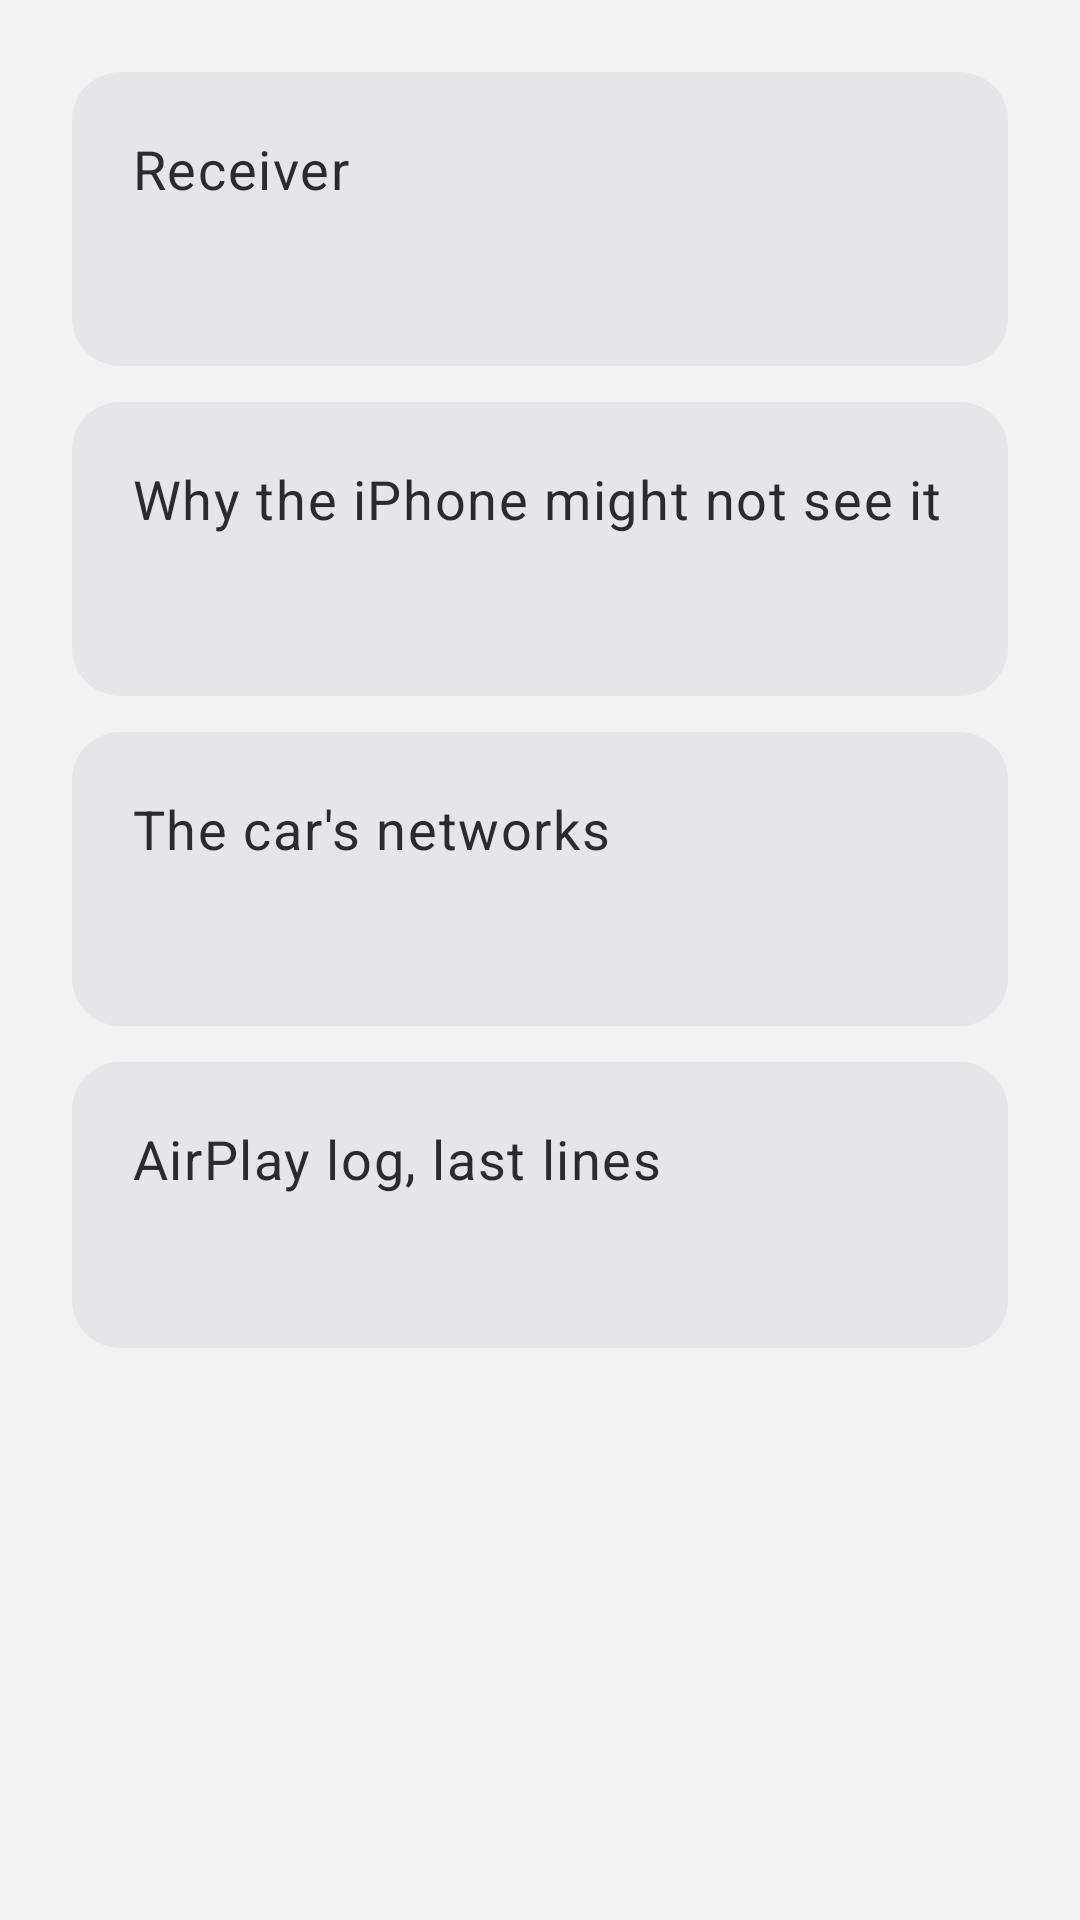

Produce the Android XML layout that renders to this screen, including the resource entries it uses.
<!-- AndroidManifest.xml: application theme Theme.Veil -->
<!-- res/layout/fragment_network.xml -->
<?xml version="1.0" encoding="utf-8"?>
<ScrollView xmlns:android="http://schemas.android.com/apk/res/android"
    android:layout_width="match_parent"
    android:layout_height="match_parent"
    android:clipToPadding="false"
    android:paddingStart="@dimen/page_padding"
    android:paddingTop="@dimen/gutter"
    android:paddingEnd="@dimen/page_padding"
    android:paddingBottom="@dimen/page_padding">

    <LinearLayout
        android:layout_width="match_parent"
        android:layout_height="wrap_content"
        android:orientation="vertical">

        <LinearLayout
            android:layout_width="match_parent"
            android:layout_height="wrap_content"
            android:layout_marginTop="@dimen/gutter"
            android:background="@drawable/bg_card"
            android:orientation="vertical"
            android:padding="@dimen/row_padding">

            <TextView
                android:layout_width="match_parent"
                android:layout_height="wrap_content"
                android:text="@string/net_receiver_title"
                android:textAppearance="@style/TextAppearance.Veil.Body" />

            <TextView
                android:id="@+id/net_receiver"
                android:layout_width="match_parent"
                android:layout_height="wrap_content"
                android:layout_marginTop="@dimen/gutter"
                android:fontFeatureSettings="tnum"
                android:textAppearance="@style/TextAppearance.Veil.Caption"
                android:textColor="@color/text_secondary"
                android:textIsSelectable="true" />
        </LinearLayout>

        <LinearLayout
            android:layout_width="match_parent"
            android:layout_height="wrap_content"
            android:layout_marginTop="@dimen/gutter"
            android:background="@drawable/bg_card"
            android:orientation="vertical"
            android:padding="@dimen/row_padding">

            <TextView
                android:layout_width="match_parent"
                android:layout_height="wrap_content"
                android:text="@string/net_advice_title"
                android:textAppearance="@style/TextAppearance.Veil.Body" />

            <TextView
                android:id="@+id/net_advice"
                android:layout_width="match_parent"
                android:layout_height="wrap_content"
                android:layout_marginTop="@dimen/gutter"
                android:maxWidth="760dp"
                android:textAppearance="@style/TextAppearance.Veil.Caption"
                android:textColor="@color/text_secondary" />
        </LinearLayout>

        <LinearLayout
            android:layout_width="match_parent"
            android:layout_height="wrap_content"
            android:layout_marginTop="@dimen/gutter"
            android:background="@drawable/bg_card"
            android:orientation="vertical"
            android:padding="@dimen/row_padding">

            <TextView
                android:layout_width="match_parent"
                android:layout_height="wrap_content"
                android:text="@string/net_networks_title"
                android:textAppearance="@style/TextAppearance.Veil.Body" />

            <TextView
                android:id="@+id/net_networks"
                android:layout_width="match_parent"
                android:layout_height="wrap_content"
                android:layout_marginTop="@dimen/gutter"
                android:fontFeatureSettings="tnum"
                android:textAppearance="@style/TextAppearance.Veil.Caption"
                android:textColor="@color/text_secondary"
                android:textIsSelectable="true" />
        </LinearLayout>

        <LinearLayout
            android:layout_width="match_parent"
            android:layout_height="wrap_content"
            android:layout_marginTop="@dimen/gutter"
            android:background="@drawable/bg_card"
            android:orientation="vertical"
            android:padding="@dimen/row_padding">

            <TextView
                android:layout_width="match_parent"
                android:layout_height="wrap_content"
                android:text="@string/net_log_title"
                android:textAppearance="@style/TextAppearance.Veil.Body" />

            <TextView
                android:id="@+id/net_log"
                android:layout_width="match_parent"
                android:layout_height="wrap_content"
                android:layout_marginTop="@dimen/gutter"
                android:fontFamily="monospace"
                android:textAppearance="@style/TextAppearance.Veil.Micro"
                android:textColor="@color/text_secondary"
                android:textIsSelectable="true" />
        </LinearLayout>
    </LinearLayout>
</ScrollView>
<!-- resources referenced by this layout -->
<resources>
  <color name="text_secondary">#FF6B6D72</color>
  <dimen name="gutter">12dp</dimen>
  <dimen name="page_padding">24dp</dimen>
  <dimen name="row_padding">20dp</dimen>
  <!-- drawable bg_card (drawable) -->
  <?xml version="1.0" encoding="utf-8"?>
  <shape xmlns:android="http://schemas.android.com/apk/res/android" android:shape="rectangle">
      <solid android:color="@color/card" />
      <corners android:radius="@dimen/corner_radius_card" />
  </shape>
  <string name="net_advice_title">Why the iPhone might not see it</string>
  <string name="net_log_title">AirPlay log, last lines</string>
  <string name="net_networks_title">The car\'s networks</string>
  <string name="net_receiver_title">Receiver</string>
  <style name="TextAppearance.Veil.Body">
          <item name="android:textSize">@dimen/text_body</item>
      </style>
  <style name="TextAppearance.Veil.Caption">
          <item name="android:textSize">@dimen/text_caption</item>
      </style>
  <style name="TextAppearance.Veil.Micro">
          <item name="android:textSize">@dimen/text_micro</item>
      </style>
  <style name="Theme.Veil" parent="Base.Theme.Veil" />
  <color name="card">#FFE6E6E8</color>
  <dimen name="corner_radius_card">16dp</dimen>
  <dimen name="text_body">18sp</dimen>
  <dimen name="text_caption">16sp</dimen>
  <dimen name="text_micro">14sp</dimen>
  <color name="energy">#FFF0622D</color>
  <color name="on_energy">#FFFFFFFF</color>
  <color name="energy_quiet">#FFFDEDE6</color>
  <color name="energy_text">#FFC9491A</color>
  <color name="surface">#FFFAFAFB</color>
  <color name="sunken">#FFE6E6E8</color>
  <color name="text_primary">#FF2A2B2E</color>
  <color name="danger">#FFE0393E</color>
  <color name="bg">#FFF2F2F3</color>
  <color name="line">#FFDDDDE0</color>
  <style name="Widget.Veil.Switch" parent="Widget.AppCompat.CompoundButton.Switch">
          <item name="android:thumb">@drawable/switch_thumb</item>
          <item name="track">@drawable/switch_track</item>
          <item name="switchMinWidth">56dp</item>
          <item name="android:background">@null</item>
      </style>
  <style name="MaterialAlertDialog.Veil.Title" parent="MaterialAlertDialog.Material3.Title.Text">
          <item name="android:textSize">@dimen/text_title</item>
          <item name="android:textColor">@color/text_primary</item>
      </style>
  <style name="MaterialAlertDialog.Veil.Body" parent="MaterialAlertDialog.Material3.Body.Text">
          <item name="android:textSize">@dimen/text_row</item>
          <item name="android:textColor">@color/text_primary</item>
      </style>
  <!-- drawable switch_thumb (drawable) -->
  <?xml version="1.0" encoding="utf-8"?>
  <layer-list xmlns:android="http://schemas.android.com/apk/res/android">
      <item android:bottom="4dp" android:left="4dp" android:right="4dp" android:top="4dp">
          <shape android:shape="oval">
              <solid android:color="@color/white" />
              <size android:width="22dp" android:height="22dp" />
          </shape>
      </item>
  </layer-list>
  <!-- drawable switch_track (drawable) -->
  <?xml version="1.0" encoding="utf-8"?>
  <selector xmlns:android="http://schemas.android.com/apk/res/android">
      <item android:state_checked="true">
          <shape android:shape="rectangle">
              <solid android:color="@color/energy" />
              <corners android:radius="15dp" />
              <size android:width="56dp" android:height="30dp" />
          </shape>
      </item>
      <item>
          <shape android:shape="rectangle">
              <solid android:color="@color/text_tertiary" />
              <corners android:radius="15dp" />
              <size android:width="56dp" android:height="30dp" />
          </shape>
      </item>
  </selector>
  <dimen name="text_title">26sp</dimen>
  <dimen name="text_row">21sp</dimen>
  <color name="white">#FFFFFFFF</color>
  <color name="text_tertiary">#FF9EA0A5</color>
</resources>
